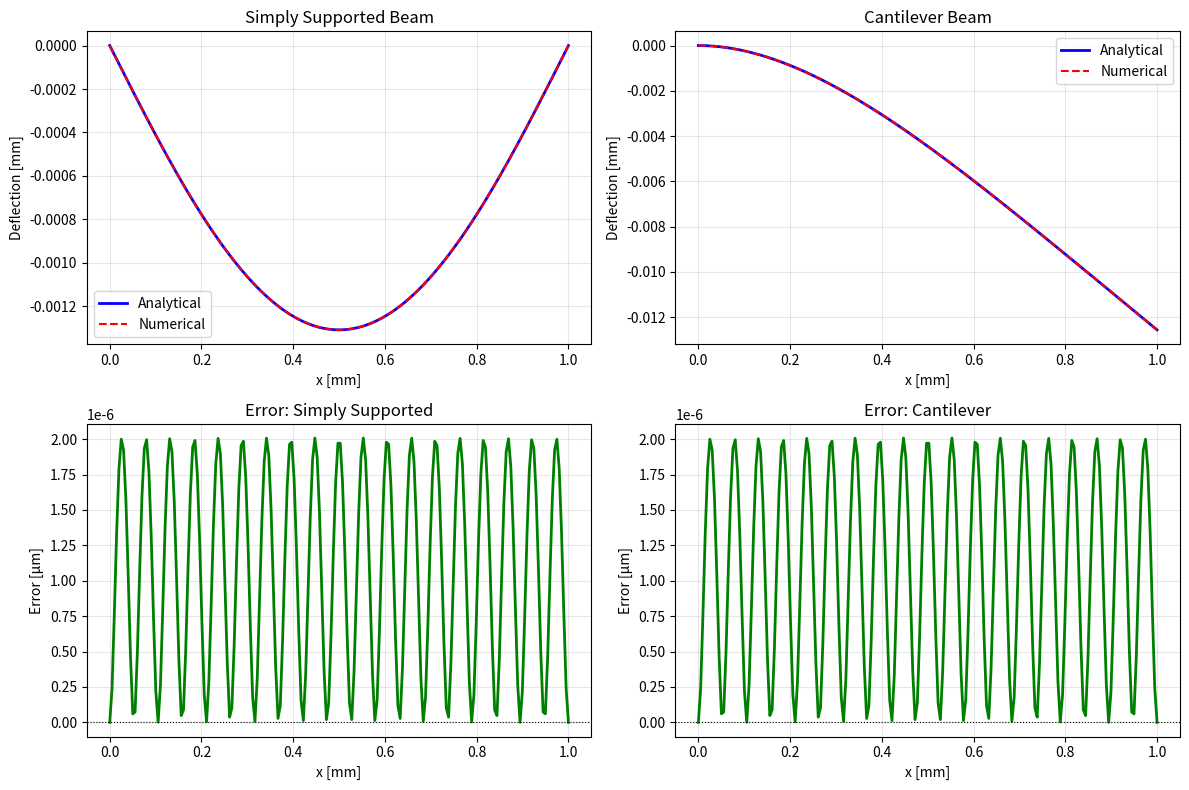

Here is the Python script that generated this plot:
import numpy as np
import matplotlib.pyplot as plt
from scipy.integrate import solve_bvp

# Parameters
L = 0.001   # m (300 mm)
EI = 1.0 *1e-8    # Nm²
q0 = -1.005    # N/m

# ODE System: EI*w'''' = q0
def beam_ode(x, y):
    """y = [w, w', w'', w''']"""
    return np.vstack([y[1], y[2], y[3], q0/EI * np.ones_like(x)])

# Boundary Conditions - Simply Supported
def bc_simply_supported(ya, yb):
    return np.array([ya[0], ya[2], yb[0], yb[2]])  # w(0)=0, M(0)=0, w(L)=0, M(L)=0

# Boundary Conditions - Cantilever
def bc_cantilever(ya, yb):
    return np.array([ya[0], ya[1], yb[2], yb[3]])  # w(0)=0, w'(0)=0, M(L)=0, V(L)=0

# Solve
x_init = np.linspace(0, L, 20)
y_init = np.zeros((4, x_init.size))

sol_ss = solve_bvp(beam_ode, bc_simply_supported, x_init, y_init)
sol_cant = solve_bvp(beam_ode, bc_cantilever, x_init, y_init)

# Analytical Solutions
x = np.linspace(0, L, 200)
w_ana_ss = (q0/(24*EI)) * (x**4 - 2*L*x**3 + L**3*x)
w_ana_cant = (q0/(24*EI)) * (x**4 - 4*L*x**3 + 6*L**2*x**2)

# Numerical Solutions
w_num_ss = sol_ss.sol(x)[0]
w_num_cant = sol_cant.sol(x)[0]

# Plot
fig, axes = plt.subplots(2, 2, figsize=(12, 8))

# Simply Supported - Deflection
axes[0,0].plot(x*1000, w_ana_ss*1000, 'b-', lw=2, label='Analytical')
axes[0,0].plot(x*1000, w_num_ss*1000, 'r--', lw=1.5, label='Numerical')
axes[0,0].set_title('Simply Supported Beam')
axes[0,0].set_xlabel('x [mm]')
axes[0,0].set_ylabel('Deflection [mm]')
axes[0,0].legend()
axes[0,0].grid(True, alpha=0.3)

# Simply Supported - Error
error_ss = (w_num_ss - w_ana_ss) * 1e6
axes[1,0].plot(x*1000, error_ss, 'g-', lw=2)
axes[1,0].set_title('Error: Simply Supported')
axes[1,0].set_xlabel('x [mm]')
axes[1,0].set_ylabel('Error [μm]')
axes[1,0].axhline(0, color='k', ls=':', lw=0.8)
axes[1,0].grid(True, alpha=0.3)

# Cantilever - Deflection
axes[0,1].plot(x*1000, w_ana_cant*1000, 'b-', lw=2, label='Analytical')
axes[0,1].plot(x*1000, w_num_cant*1000, 'r--', lw=1.5, label='Numerical')
axes[0,1].set_title('Cantilever Beam')
axes[0,1].set_xlabel('x [mm]')
axes[0,1].set_ylabel('Deflection [mm]')
axes[0,1].legend()
axes[0,1].grid(True, alpha=0.3)

# Cantilever - Error
error_cant = (w_num_cant - w_ana_cant) * 1e6
axes[1,1].plot(x*1000, error_cant, 'g-', lw=2)
axes[1,1].set_title('Error: Cantilever')
axes[1,1].set_xlabel('x [mm]')
axes[1,1].set_ylabel('Error [μm]')
axes[1,1].axhline(0, color='k', ls=':', lw=0.8)
axes[1,1].grid(True, alpha=0.3)

plt.tight_layout()
plt.show()

# Results
print("RESULTS")
print("-" * 50)
print(f"Parameters: L={L*1000}mm, EI={EI}Nm², q0={q0}N/m")
print("\nSimply Supported:")
print(f"  Max deflection (analytical): {np.min(w_ana_ss)*1000:.4f} mm")
print(f"  Max deflection (numerical):  {np.min(w_num_ss)*1000:.4f} mm")
print(f"  Max error: {np.max(np.abs(error_ss)):.3e} μm")
print("\nCantilever:")
print(f"  Tip deflection (analytical): {w_ana_cant[-1]*1000:.4f} mm")
print(f"  Tip deflection (numerical):  {w_num_cant[-1]*1000:.4f} mm")
print(f"  Max error: {np.max(np.abs(error_cant)):.3e} μm")